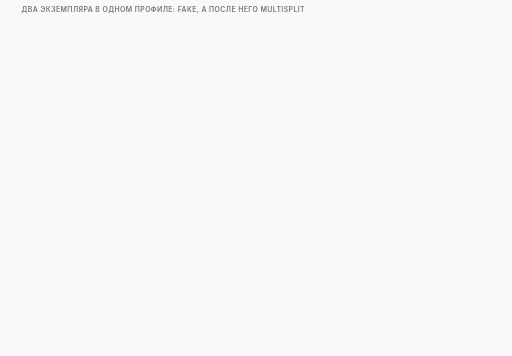
t = 0.00 s
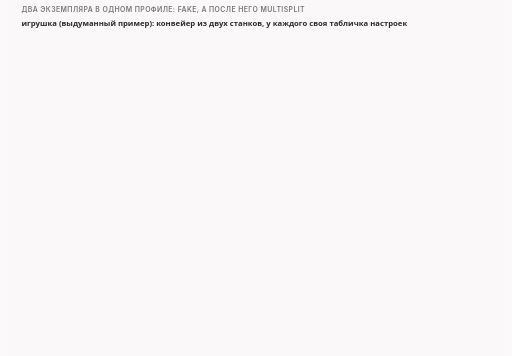
t = 1.71 s
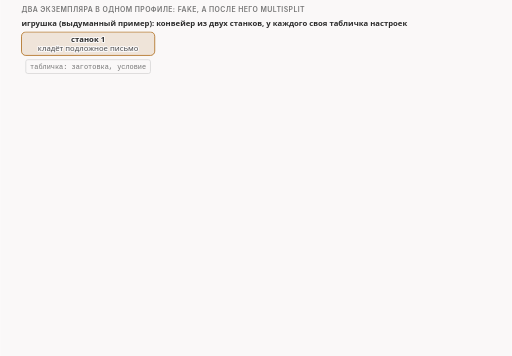
t = 3.34 s
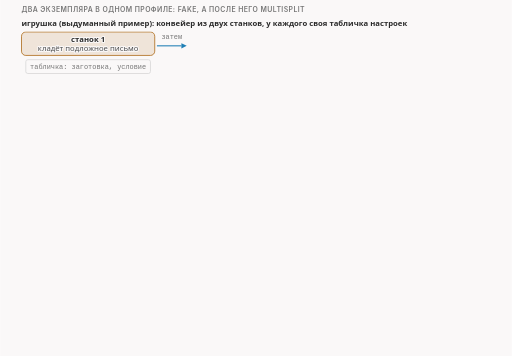
t = 4.95 s
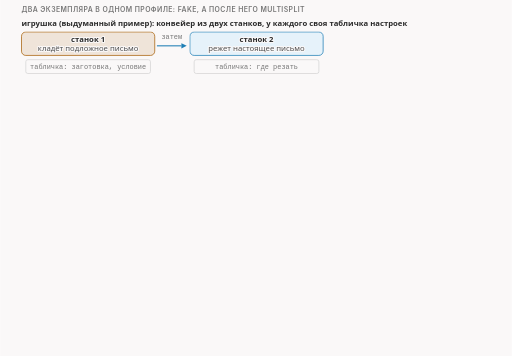
t = 6.74 s
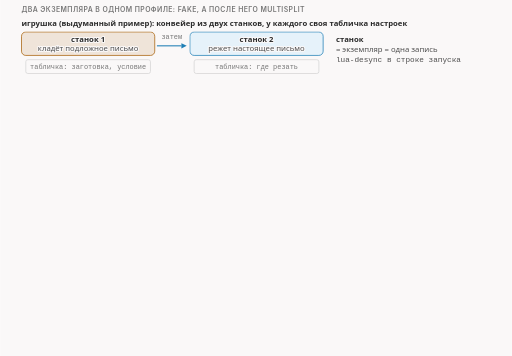
t = 8.23 s

The animated SVG that drew these frames (rendered in a browser with its animation timeline set to each time). Animation: 19 CSS @keyframes rules; frames cover the first 8.22 s, repeats indefinitely.

<svg xmlns="http://www.w3.org/2000/svg" class="v08-s19-two-instances-command" viewBox="0 0 960 668" width="960" height="668" role="img" aria-labelledby="v08-s19-two-instances-command-t v08-s19-two-instances-command-d">
<title id="v08-s19-two-instances-command-t">Два экземпляра в одном профиле</title>
<desc id="v08-s19-two-instances-command-d">Два экземпляра в одном профиле: в игрушке на конвейере первый станок кладёт подложное письмо, второй режет настоящее, и у каждого станка своя табличка настроек; в строке запуска первый экземпляр это fake с заготовкой fake_default_tls и условием tcp_md5, второй это multisplit со списком из двух меток, один и midsld, они идут в порядке командной строки; журнал называет их функцией, профилем и позицией, поэтому fake стоит на позиции 2, а multisplit на позиции 3, потому что позицию 1 занимает запись трафика лаборатории; у каждого экземпляра свои аргументы, и условие tcp_md5 написано у fake, поэтому не переходит к multisplit, а настоящие части идут без опции MD5, тогда как условие у самого multisplit попало бы на настоящие части.</desc>
<style>.v08-s19-two-instances-command{--fg:var(--dark,#2b2b2b);--fg2:var(--darkgray,#4e4e4e);--mute:var(--gray,#767676);--line:var(--lightgray,#d4d4d4);--acc:var(--secondary,#1f7fb5);--tint:var(--highlight,rgba(178,225,255,.28));--bg:var(--light,#faf8f8);--rej:#c4372b;--rejt:rgba(196,55,43,.10);--ok:#237a4b;--okt:rgba(35,122,75,.11);--amb:#a8610a;--ambt:rgba(168,97,10,.13)}
@media (prefers-color-scheme:dark){.v08-s19-two-instances-command{--fg:var(--dark,#ebebec);--fg2:var(--darkgray,#d4d4d4);--mute:var(--gray,#9a9a9a);--line:var(--lightgray,#4a474a);--acc:var(--secondary,#b2e1ff);--tint:var(--highlight,rgba(178,225,255,.14));--bg:var(--light,#161618);--rej:#ff8f80;--rejt:rgba(255,143,128,.14);--ok:#7fd9a1;--okt:rgba(127,217,161,.13);--amb:#f0b866;--ambt:rgba(240,184,102,.14)}}
.v08-s19-two-instances-command .bg{fill:var(--bg)}
.v08-s19-two-instances-command text{font-family:var(--bodyFont,'Source Sans 3'),system-ui,-apple-system,'Segoe UI',Roboto,sans-serif;font-size:16px;fill:var(--fg2);paint-order:stroke;stroke:var(--bg);stroke-width:4px;stroke-linejoin:round}
.v08-s19-two-instances-command .tk{font-weight:600;fill:var(--fg)}
.v08-s19-two-instances-command .sm{font-size:14.5px}
.v08-s19-two-instances-command .m{font-family:var(--codeFont,'JetBrains Mono'),ui-monospace,'Cascadia Code',Consolas,monospace;font-size:14.5px}
.v08-s19-two-instances-command .mk{font-family:var(--codeFont,'JetBrains Mono'),ui-monospace,'Cascadia Code',Consolas,monospace;font-size:14.5px;font-weight:600;fill:var(--fg)}
.v08-s19-two-instances-command .hx{font-family:var(--codeFont,'JetBrains Mono'),ui-monospace,'Cascadia Code',Consolas,monospace;font-size:14px;font-weight:600;fill:var(--fg);stroke:none}
.v08-s19-two-instances-command .ix{font-family:var(--codeFont,'JetBrains Mono'),ui-monospace,'Cascadia Code',Consolas,monospace;font-size:13px;fill:var(--mute);stroke:none}
.v08-s19-two-instances-command .big{font-size:22px}
.v08-s19-two-instances-command .ml{font-family:var(--codeFont,'JetBrains Mono'),ui-monospace,'Cascadia Code',Consolas,monospace;font-size:17px;font-weight:600;fill:var(--fg)}
.v08-s19-two-instances-command .cap{font-family:var(--headerFont,Inter),system-ui,-apple-system,'Segoe UI',Roboto,sans-serif;font-size:13px;font-weight:600;letter-spacing:.06em;text-transform:uppercase;fill:var(--mute)}
.v08-s19-two-instances-command .mu{fill:var(--mute)}.v08-s19-two-instances-command .fg{fill:var(--fg)}.v08-s19-two-instances-command .acc{fill:var(--acc)}.v08-s19-two-instances-command .rej{fill:var(--rej)}.v08-s19-two-instances-command .ok{fill:var(--ok)}.v08-s19-two-instances-command .amb{fill:var(--amb)}
.v08-s19-two-instances-command .c{text-anchor:middle}.v08-s19-two-instances-command .r{text-anchor:end}.v08-s19-two-instances-command .ns{stroke:none}
.v08-s19-two-instances-command .bx{fill:var(--bg);stroke:var(--line);stroke-width:1.4}
.v08-s19-two-instances-command .bxs{fill:var(--bg);stroke:var(--mute);stroke-width:1.4}
.v08-s19-two-instances-command .bxa{fill:var(--tint);stroke:var(--acc);stroke-width:1.4}
.v08-s19-two-instances-command .bxr{fill:var(--rejt);stroke:var(--rej);stroke-width:1.4}
.v08-s19-two-instances-command .bxo{fill:var(--okt);stroke:var(--ok);stroke-width:1.4}
.v08-s19-two-instances-command .bxb{fill:var(--ambt);stroke:var(--amb);stroke-width:1.4}
.v08-s19-two-instances-command .pl{fill:var(--bg);stroke:var(--fg);stroke-width:1.6}
.v08-s19-two-instances-command .fs{fill:var(--mute);fill-opacity:.22;stroke:none}
.v08-s19-two-instances-command .bxg{fill:var(--mute);fill-opacity:.2;stroke:var(--mute);stroke-width:1.4}
.v08-s19-two-instances-command .bxn{fill:none;stroke:var(--fg);stroke-width:2}
.v08-s19-two-instances-command .bxd{fill:none;stroke:var(--mute);stroke-width:1.3;stroke-dasharray:5 4}
.v08-s19-two-instances-command .fa{fill:var(--tint);stroke:none}.v08-s19-two-instances-command .fr{fill:var(--rejt);stroke:none}.v08-s19-two-instances-command .fb{fill:var(--ambt);stroke:none}.v08-s19-two-instances-command .fo{fill:var(--okt);stroke:none}
.v08-s19-two-instances-command .lm{fill:none;stroke:var(--mute);stroke-width:1.4}
.v08-s19-two-instances-command .lmd{fill:none;stroke:var(--mute);stroke-width:1.4;stroke-dasharray:5 4}
.v08-s19-two-instances-command .la{fill:none;stroke:var(--acc);stroke-width:2}
.v08-s19-two-instances-command .lf{fill:none;stroke:var(--fg2);stroke-width:2}
.v08-s19-two-instances-command .lr{fill:none;stroke:var(--rej);stroke-width:2.4}
.v08-s19-two-instances-command .lcut{fill:none;stroke:var(--rej);stroke-width:1.8;stroke-dasharray:6 4}
.v08-s19-two-instances-command .lb{fill:none;stroke:var(--amb);stroke-width:2}
.v08-s19-two-instances-command .lo{fill:none;stroke:var(--ok);stroke-width:2.4}
.v08-s19-two-instances-command .hf{fill:var(--fg2)}.v08-s19-two-instances-command .ha{fill:var(--acc)}.v08-s19-two-instances-command .hr{fill:var(--rej)}.v08-s19-two-instances-command .hm{fill:var(--mute)}.v08-s19-two-instances-command .hb{fill:var(--amb)}
.v08-s19-two-instances-command .fun{fill:var(--tint);stroke:var(--acc);stroke-width:1;stroke-opacity:.55}
.v08-s19-two-instances-command .a{animation-duration:64s;animation-timing-function:cubic-bezier(.3,.6,.25,1);animation-iteration-count:infinite;animation-fill-mode:both}
@media (prefers-reduced-motion:reduce){.v08-s19-two-instances-command .a{animation:none}.v08-s19-two-instances-command .tr{display:none}}
.v08-s19-two-instances-command .fl{fill:var(--bg);stroke:none}
.v08-s19-two-instances-command .bxw{fill:var(--bg);stroke:var(--amb);stroke-width:1.4;stroke-dasharray:5 4}
.v08-s19-two-instances-command .bxwa{fill:var(--bg);stroke:var(--acc);stroke-width:1.4;stroke-dasharray:5 4}
.v08-s19-two-instances-command .bxrd{fill:none;stroke:var(--rej);stroke-width:2.4;stroke-dasharray:6 4}
.v08-s19-two-instances-command .lbd{fill:none;stroke:var(--amb);stroke-width:2;stroke-dasharray:6 4}
.v08-s19-two-instances-command .bxz{fill:var(--mute);fill-opacity:.28;stroke:var(--mute);stroke-width:1.2}
.v08-s19-two-instances-command .bxoo{fill:var(--bg);stroke:var(--ok);stroke-width:2.2}
.v08-s19-two-instances-command .bxbb{fill:var(--bg);stroke:var(--amb);stroke-width:2.2}
.v08-s19-two-instances-command .bxrr{fill:var(--bg);stroke:var(--rej);stroke-width:2.2}
.v08-s19-two-instances-command .bxaa{fill:var(--bg);stroke:var(--acc);stroke-width:2.2}
@keyframes v08-s19-two-instances-command-k1{0.0%{opacity:0}1.562%{opacity:0}2.266%{opacity:1}97.344%{opacity:1}98.281%{opacity:0}100%{opacity:0}}.v08-s19-two-instances-command .e1{animation-name:v08-s19-two-instances-command-k1}@keyframes v08-s19-two-instances-command-k2{0.0%{opacity:0}3.906%{opacity:0}4.609%{opacity:1}97.344%{opacity:1}98.281%{opacity:0}100%{opacity:0}}.v08-s19-two-instances-command .e2{animation-name:v08-s19-two-instances-command-k2}@keyframes v08-s19-two-instances-command-k3{0.0%{opacity:0}7.031%{opacity:0}7.734%{opacity:1}97.344%{opacity:1}98.281%{opacity:0}100%{opacity:0}}.v08-s19-two-instances-command .e3{animation-name:v08-s19-two-instances-command-k3}@keyframes v08-s19-two-instances-command-k4{0.0%{opacity:0}8.594%{opacity:0}9.297%{opacity:1}97.344%{opacity:1}98.281%{opacity:0}100%{opacity:0}}.v08-s19-two-instances-command .e4{animation-name:v08-s19-two-instances-command-k4}@keyframes v08-s19-two-instances-command-k5{0.0%{opacity:0}10.938%{opacity:0}11.641%{opacity:1}97.344%{opacity:1}98.281%{opacity:0}100%{opacity:0}}.v08-s19-two-instances-command .e5{animation-name:v08-s19-two-instances-command-k5}@keyframes v08-s19-two-instances-command-k6{0.0%{opacity:0}14.062%{opacity:0}14.766%{opacity:1}97.344%{opacity:1}98.281%{opacity:0}100%{opacity:0}}.v08-s19-two-instances-command .e6{animation-name:v08-s19-two-instances-command-k6}@keyframes v08-s19-two-instances-command-k7{0.0%{opacity:0}15.625%{opacity:0}16.328%{opacity:1}97.344%{opacity:1}98.281%{opacity:0}100%{opacity:0}}.v08-s19-two-instances-command .e7{animation-name:v08-s19-two-instances-command-k7}@keyframes v08-s19-two-instances-command-k8{0.0%{opacity:0}20.312%{opacity:0}21.016%{opacity:1}97.344%{opacity:1}98.281%{opacity:0}100%{opacity:0}}.v08-s19-two-instances-command .e8{animation-name:v08-s19-two-instances-command-k8}@keyframes v08-s19-two-instances-command-k9{0.0%{opacity:0}21.875%{opacity:0}22.578%{opacity:1}97.344%{opacity:1}98.281%{opacity:0}100%{opacity:0}}.v08-s19-two-instances-command .e9{animation-name:v08-s19-two-instances-command-k9}@keyframes v08-s19-two-instances-command-k10{0.0%{opacity:0}25.0%{opacity:0}25.703%{opacity:1}97.344%{opacity:1}98.281%{opacity:0}100%{opacity:0}}.v08-s19-two-instances-command .e10{animation-name:v08-s19-two-instances-command-k10}@keyframes v08-s19-two-instances-command-k11{0.0%{opacity:0}29.688%{opacity:0}30.391%{opacity:1}97.344%{opacity:1}98.281%{opacity:0}100%{opacity:0}}.v08-s19-two-instances-command .e11{animation-name:v08-s19-two-instances-command-k11}@keyframes v08-s19-two-instances-command-k12{0.0%{opacity:0}31.25%{opacity:0}31.953%{opacity:1}97.344%{opacity:1}98.281%{opacity:0}100%{opacity:0}}.v08-s19-two-instances-command .e12{animation-name:v08-s19-two-instances-command-k12}@keyframes v08-s19-two-instances-command-k13{0.0%{opacity:0}34.375%{opacity:0}35.078%{opacity:1}97.344%{opacity:1}98.281%{opacity:0}100%{opacity:0}}.v08-s19-two-instances-command .e13{animation-name:v08-s19-two-instances-command-k13}@keyframes v08-s19-two-instances-command-k14{0.0%{opacity:0}38.281%{opacity:0}38.984%{opacity:1}97.344%{opacity:1}98.281%{opacity:0}100%{opacity:0}}.v08-s19-two-instances-command .e14{animation-name:v08-s19-two-instances-command-k14}@keyframes v08-s19-two-instances-command-k15{0.0%{opacity:0}43.75%{opacity:0}44.453%{opacity:1}97.344%{opacity:1}98.281%{opacity:0}100%{opacity:0}}.v08-s19-two-instances-command .e15{animation-name:v08-s19-two-instances-command-k15}@keyframes v08-s19-two-instances-command-k16{0.0%{opacity:0}45.312%{opacity:0}46.016%{opacity:1}97.344%{opacity:1}98.281%{opacity:0}100%{opacity:0}}.v08-s19-two-instances-command .e16{animation-name:v08-s19-two-instances-command-k16}@keyframes v08-s19-two-instances-command-k17{0.0%{opacity:0}48.438%{opacity:0}49.141%{opacity:1}97.344%{opacity:1}98.281%{opacity:0}100%{opacity:0}}.v08-s19-two-instances-command .e17{animation-name:v08-s19-two-instances-command-k17}@keyframes v08-s19-two-instances-command-k18{0.0%{opacity:0}51.562%{opacity:0}52.266%{opacity:1}97.344%{opacity:1}98.281%{opacity:0}100%{opacity:0}}.v08-s19-two-instances-command .e18{animation-name:v08-s19-two-instances-command-k18}@keyframes v08-s19-two-instances-command-k19{0.0%{opacity:0}56.25%{opacity:0}56.953%{opacity:1}97.344%{opacity:1}98.281%{opacity:0}100%{opacity:0}}.v08-s19-two-instances-command .e19{animation-name:v08-s19-two-instances-command-k19}</style>
<rect class="bg" x="0" y="0" width="960" height="668"/>
<g><text class="cap" x="40" y="22">два экземпляра в одном профиле: fake, а после него multisplit</text></g>
<g class="a e1"><text class="sm tk" x="40" y="48">игрушка (выдуманный пример): конвейер из двух станков, у каждого своя табличка настроек</text></g>
<g class="a e2"><rect class="bxb" x="40" y="60" width="250" height="44" rx="8"/><text class="sm tk c" x="165" y="79">станок 1</text><text class="sm c" x="165" y="96">кладёт подложное письмо</text><rect class="bx" x="48" y="112" width="234" height="26" rx="4"/><text class="ix c mu" x="165" y="130">табличка: заготовка, условие</text></g>
<g class="a e3"><path class="la" d="M294 86L340.0 86.0"/><polygon class="ha" points="350,86 340.0,91.0 340.0,81.0"/><text class="ix mu c" x="322" y="74">затем</text></g>
<g class="a e4"><rect class="bxa" x="356" y="60" width="250" height="44" rx="8"/><text class="sm tk c" x="481" y="79">станок 2</text><text class="sm c" x="481" y="96">режет настоящее письмо</text><rect class="bx" x="364" y="112" width="234" height="26" rx="4"/><text class="ix c mu" x="481" y="130">табличка: где резать</text></g>
<g class="a e5"><text class="sm tk" x="630" y="79">станок</text><text class="sm" x="630" y="98">= экземпляр = одна запись</text><text class="m" x="630" y="117">lua-desync в строке запуска</text></g>
<g class="a e6"><text class="cap" x="40" y="168">строка запуска по кускам</text><rect class="bxa" x="804.2" y="153" width="115.8" height="20" rx="10"/><text class="ix c fg" x="862.1" y="167">в нашем тесте</text></g>
<g class="a e7"><circle class="bxa" cx="54" cy="197" r="13"/><text class="tk c ns" x="54" y="202">1</text><rect class="bx" x="78" y="182" width="131.5" height="30" rx="6"/><text class="m fg c" x="143.8" y="202">--lua-desync=</text><rect class="bxa" x="215.5" y="182" width="52.9" height="30" rx="6"/><text class="m fg c" x="242" y="202">fake</text><text class="ix mu c" x="242" y="229">функция</text><text class="m fg" x="274.5" y="202">:</text><rect class="bxb" x="286.5" y="182" width="201.4" height="30" rx="6"/><text class="m fg c" x="387.2" y="202">blob=fake_default_tls</text><text class="ix mu c" x="387.2" y="229">заготовка</text><text class="m fg" x="493.9" y="202">:</text><rect class="bxr" x="505.9" y="182" width="79.1" height="30" rx="6"/><text class="m fg c" x="545.5" y="202">tcp_md5</text><text class="ix mu c" x="545.5" y="229">условие</text></g>
<g class="a e8"><path class="lmd" d="M40 262L920 262"/><text class="ix mu c" x="480" y="256">разделитель экземпляров: следующая опция lua-desync</text></g>
<g class="a e9"><circle class="bxa" cx="54" cy="289" r="13"/><text class="tk c ns" x="54" y="294">2</text><rect class="bx" x="78" y="274" width="131.5" height="30" rx="6"/><text class="m fg c" x="143.8" y="294">--lua-desync=</text><rect class="bxa" x="215.5" y="274" width="105.3" height="30" rx="6"/><text class="m fg c" x="268.2" y="294">multisplit</text><text class="ix mu c" x="268.2" y="321">функция</text><text class="m fg" x="326.9" y="294">:</text><rect class="bxb" x="338.9" y="274" width="122.8" height="30" rx="6"/><text class="m fg c" x="400.3" y="294">pos=1,midsld</text><text class="ix mu" x="338.9" y="321">список из двух меток: 1 и midsld</text></g>
<g class="a e10"><text class="sm tk" x="40" y="340">экземпляры идут в порядке командной строки</text></g>
<g class="a e11"><text class="cap" x="40" y="374">журнал называет экземпляр: функция, профиль, позиция</text><rect class="bxa" x="804.2" y="359" width="115.8" height="20" rx="10"/><text class="ix c fg" x="862.1" y="373">в нашем тесте</text></g>
<g class="a e12"><rect class="bx" x="40" y="388" width="340" height="28" rx="6"/><text class="m fg" x="52" y="407">* lua &#x27;fake_1_2&#x27; : desync</text><text class="sm" x="400" y="407">функция fake, профиль 1, позиция 2</text></g>
<g class="a e13"><rect class="bx" x="40" y="426" width="340" height="28" rx="6"/><text class="m fg" x="52" y="445">* lua &#x27;multisplit_1_3&#x27; : desync</text><text class="sm" x="400" y="445">функция multisplit, профиль 1, позиция 3</text></g>
<g class="a e14"><text class="sm mu" x="40" y="476">позицию 1 занимает запись трафика лаборатории, поэтому fake на позиции 2, multisplit на позиции 3</text></g>
<g class="a e15"><text class="cap" x="40" y="508">у каждого экземпляра свои аргументы</text></g>
<g class="a e16"><rect class="bxb" x="40" y="520" width="380" height="56" rx="8"/><text class="mk" x="54" y="541">fake</text><text class="m fg" x="130" y="541">blob, tcp_md5</text><text class="sm" x="54" y="564">условие касается только фейка</text></g>
<g class="a e17"><rect class="bxa" x="540" y="520" width="380" height="56" rx="8"/><text class="mk" x="554" y="541">multisplit</text><text class="m fg" x="670" y="541">pos</text><text class="sm" x="554" y="564">настоящие части без опции MD5</text></g>
<g class="a e18"><path class="lr" d="M424 548L524.0 548.0"/><polygon class="hr" points="534,548 524.0,553.0 524.0,543.0"/><text class="ix rej c" x="479" y="538">tcp_md5</text><path class="lr" d="M473 542L485 554M485 542L473 554"/><text class="ix rej c" x="479" y="570">не переходит</text></g>
<g class="a e19"><rect class="bxs" x="40" y="590" width="880" height="56" rx="8"/><text class="sm tk" x="54" y="611">ловушка из выпуска «multisplit: резать на части»:</text><text class="sm" x="54" y="633">условие, написанное у самого multisplit, попало бы на настоящие части</text></g>
</svg>
